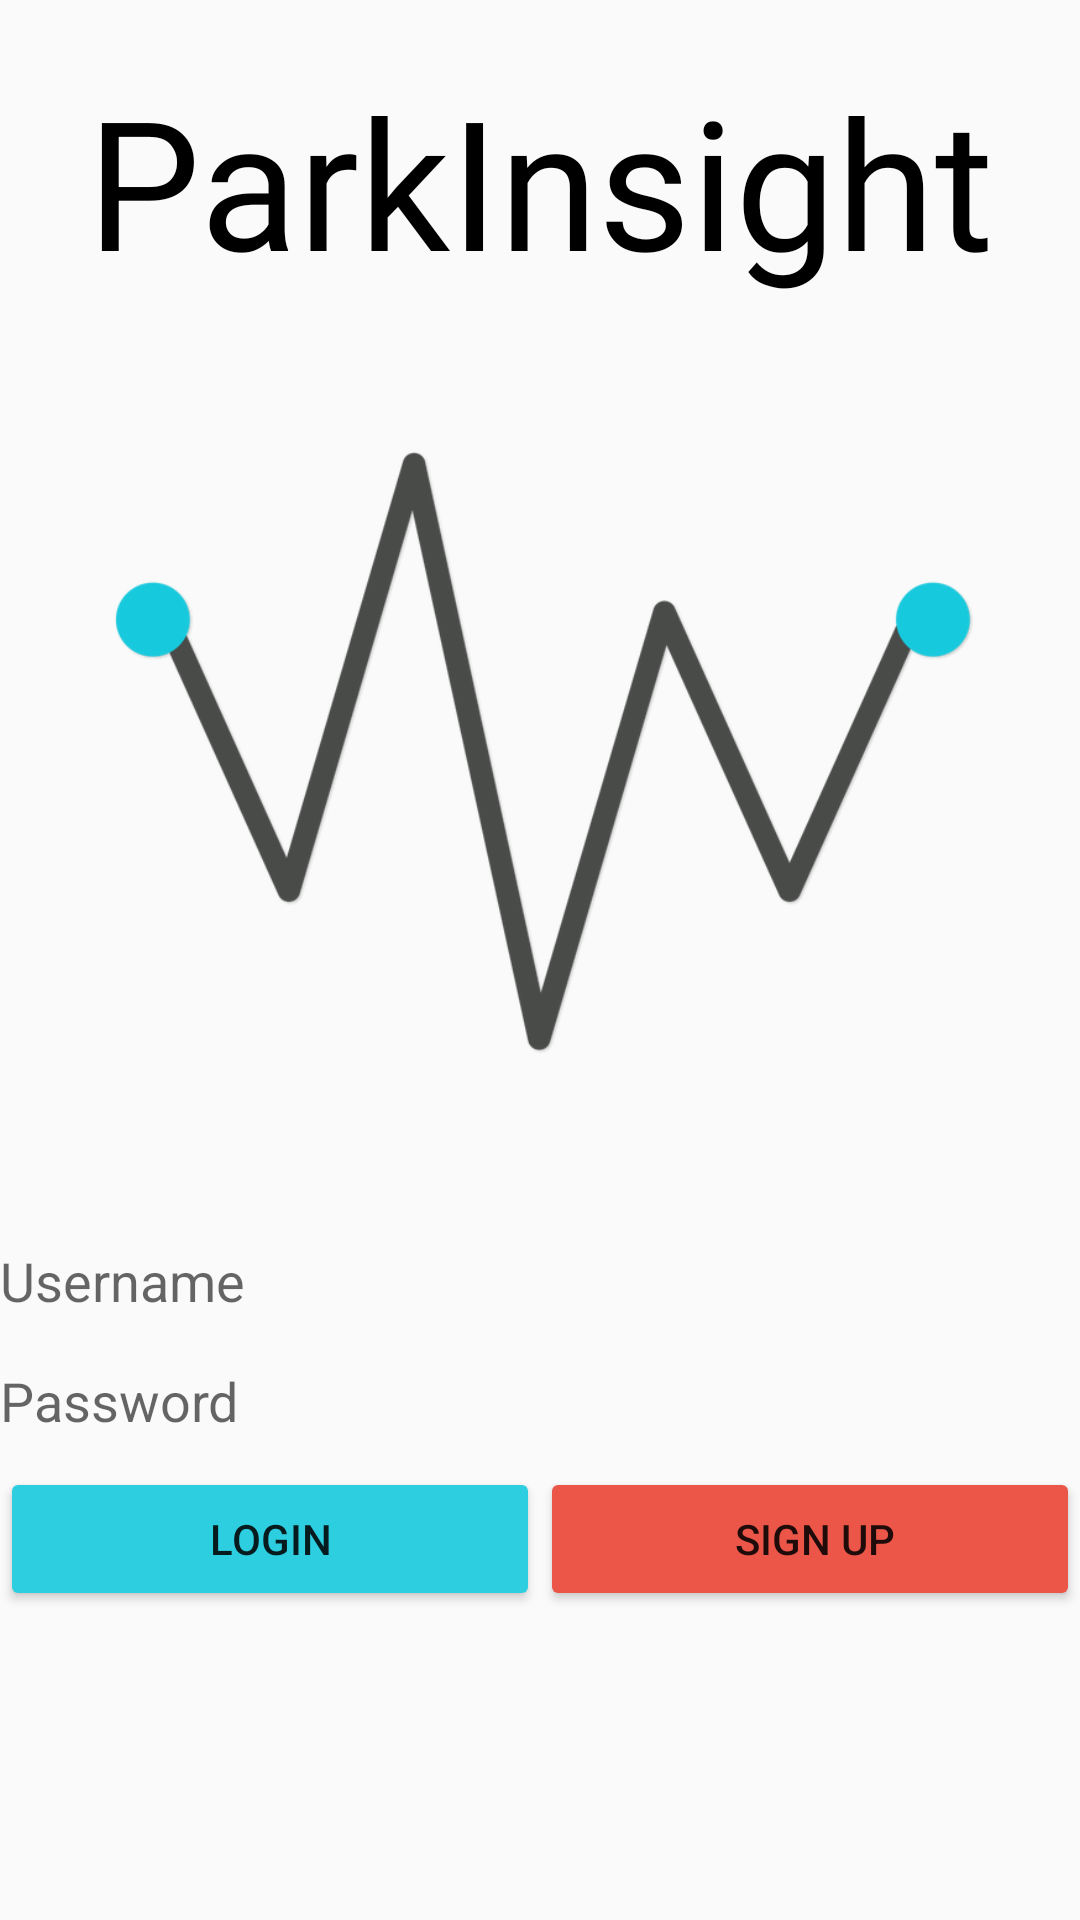

Here is an Android app screen rendered from its layout file. Give the layout XML and the strings, colors and styles it references.
<!-- AndroidManifest.xml: application theme AppTheme -->
<!-- res/layout/activity_login.xml -->
<?xml version="1.0" encoding="utf-8"?>
<LinearLayout xmlns:android="http://schemas.android.com/apk/res/android"
    xmlns:app="http://schemas.android.com/apk/res-auto"
    xmlns:tools="http://schemas.android.com/tools"
    android:layout_width="match_parent"
    android:layout_height="match_parent"
    android:orientation="vertical"
    android:weightSum="100"
    tools:context=".LoginActivity">

    <TextView
        android:layout_width="match_parent"
        android:layout_height="wrap_content"
        android:text="ParkInsight"
        android:fontFamily="@font/sfprodisplaylight"
        android:textColor="@color/black"
        android:gravity="center"
        android:textSize="60dp"
        android:layout_marginBottom="0dp"
        android:layout_marginTop="20dip"
        />

    <LinearLayout
        android:layout_width="fill_parent"
        android:layout_height="wrap_content"
        android:layout_weight="40"
        android:orientation="vertical"
        >

    <ImageView
        android:layout_width="wrap_content"
        android:layout_height="fill_parent"
        android:src="@drawable/rsz_1image"
        />

    </LinearLayout>

    <EditText
        android:id="@+id/username"
        android:layout_width="match_parent"
        android:layout_height="44dp"
        android:background="#00000000"
        android:ems="10"
        android:hint="Username"
        android:layout_weight="1"
        android:inputType="textPersonName" />

    <EditText
        android:id="@+id/password"
        android:layout_width="match_parent"
        android:layout_height="44dp"
        android:background="#00000000"
        android:ems="10"
        android:hint="Password"
        android:inputType="textPassword" />

    <LinearLayout
        android:layout_width="match_parent"
        android:layout_height="match_parent"
        android:orientation="horizontal"
        android:gravity="center_horizontal">

        <Button
            android:id="@+id/login"
            android:layout_width="wrap_content"
            android:layout_height="wrap_content"
            android:layout_weight="1"
            android:text="Login"
            android:backgroundTint="@color/Teal"
            />

        <Button
            android:id="@+id/register"
            android:layout_width="wrap_content"
            android:layout_height="wrap_content"
            android:text=" sign up"
            android:backgroundTint="@color/Alt"
            android:layout_weight="1"
            />
    </LinearLayout>



</LinearLayout>
<!-- resources referenced by this layout -->
<resources>
  <color name="Alt">#eb5649</color>
  <color name="Teal">#2dcee0</color>
  <color name="black">#000000</color>
  <!-- drawable rsz_1image: png bitmap (drawable, 73027 bytes) -->
  <style name="AppTheme" parent="Theme.AppCompat.Light.NoActionBar">
          
          <item name="colorPrimary">@color/colorPrimary</item>
          <item name="colorPrimaryDark">@color/colorPrimaryDark</item>
          <item name="colorAccent">@color/colorAccent</item>
      </style>
  <color name="colorPrimary">#008577</color>
  <color name="colorPrimaryDark">#00574B</color>
  <color name="colorAccent">#D81B60</color>
</resources>
